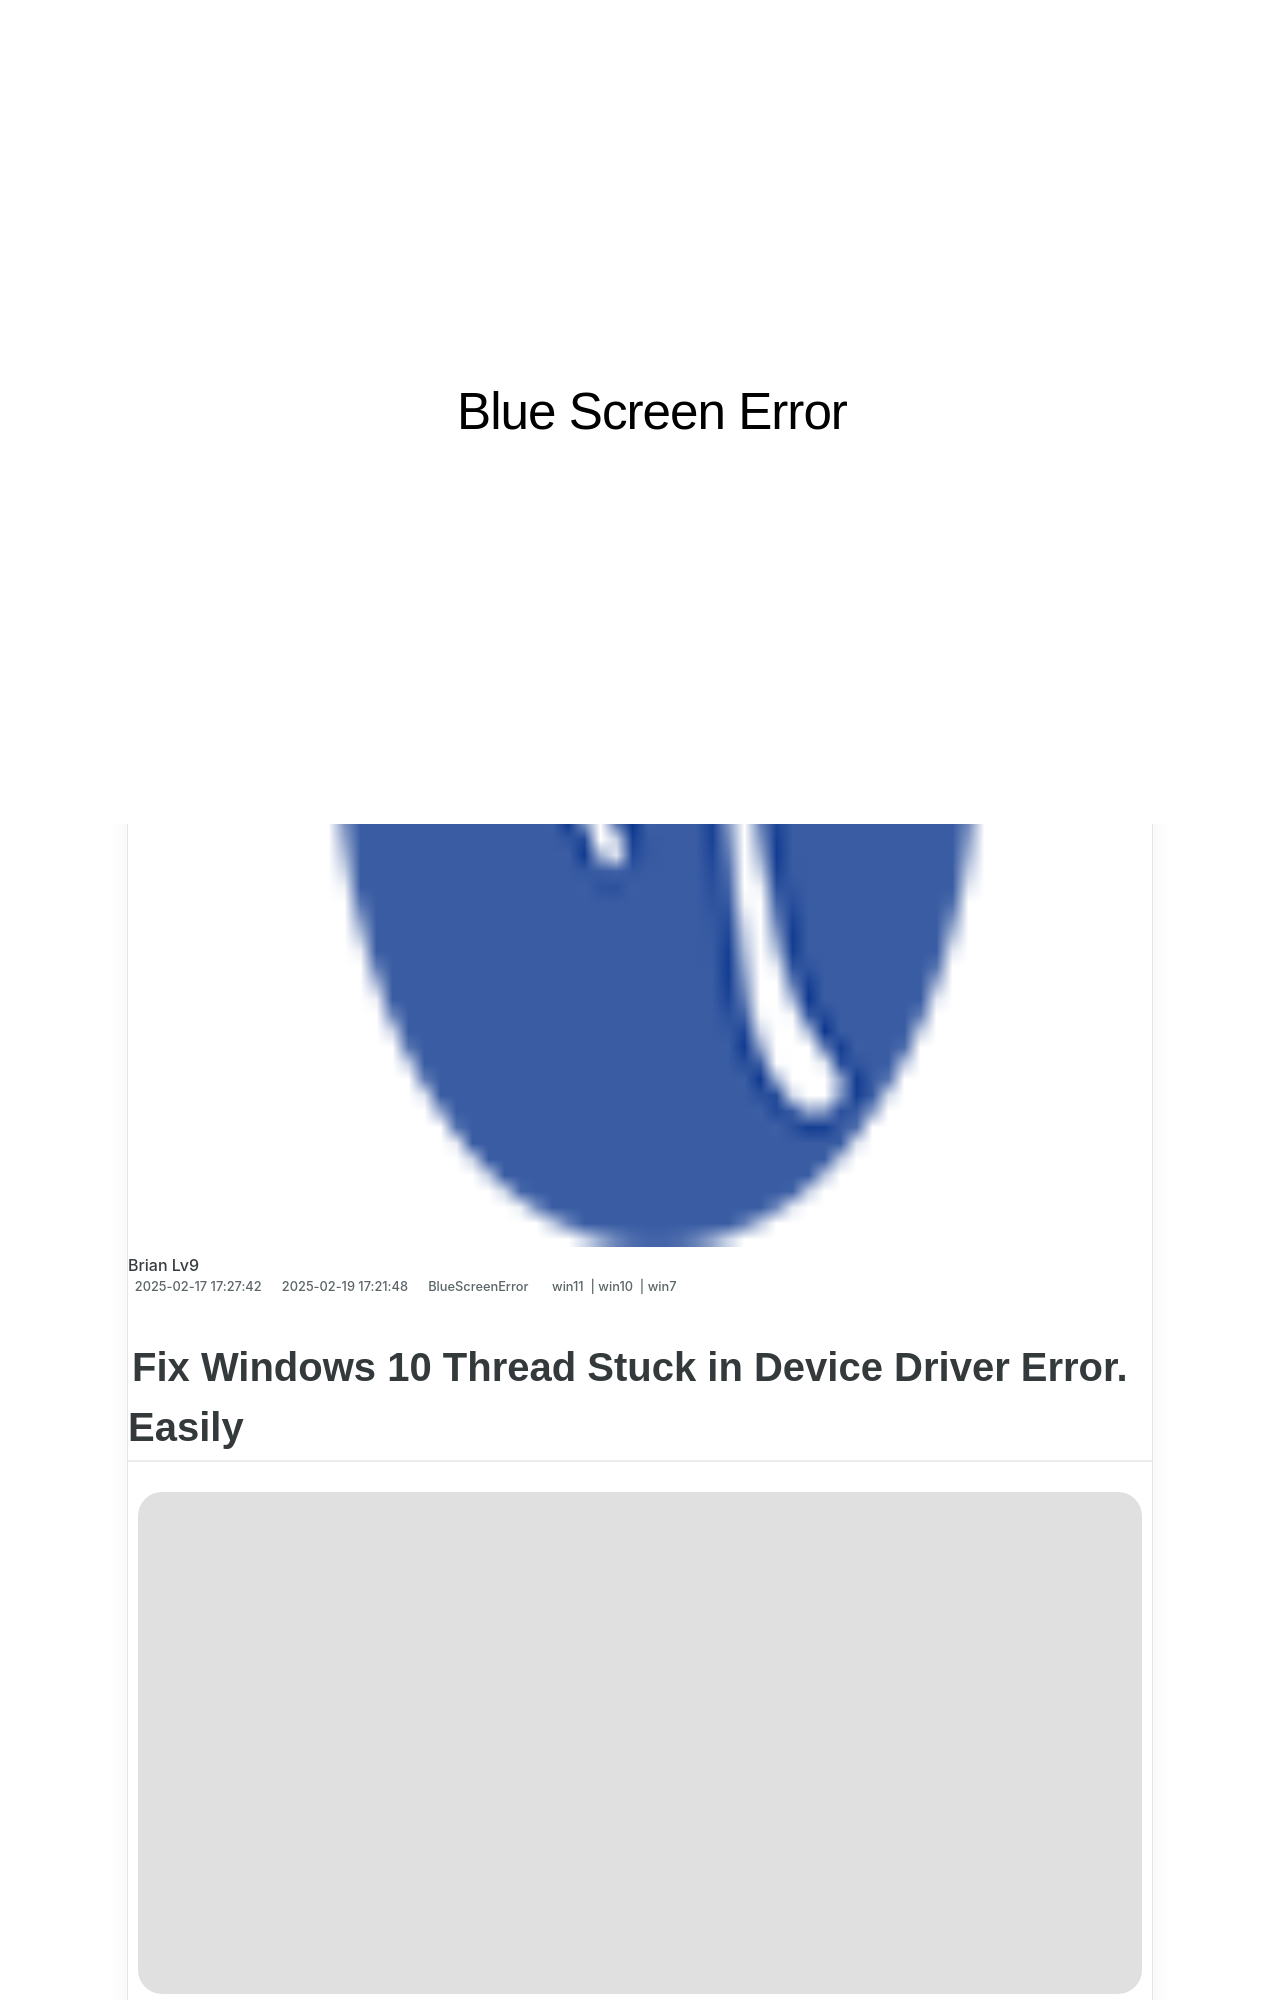

repository: techidaily/site-blue-screen-error · page: 1723199748754-solved-dpc-watchdog-violation-error-quickly-and-easily/index.html · generator: jekyll

---
title: "[SOLVED] DPC Watchdog Violation Error | Quickly & Easily"
date: 2025-02-03T16:13:54.866Z
updated: 2025-02-09T16:37:35.557Z
tags:
  - win11
  - win10
  - win7
categories:
  - BlueScreenError
description: This Article Describes [SOLVED] DPC Watchdog Violation Error | Quickly & Easily
excerpt: This Article Describes [SOLVED] DPC Watchdog Violation Error | Quickly & Easily
thumbnail: https://thmb.techidaily.com/d0ad864c2a74122a666dad56374980e063d684e4d59ea3afda17d52be535612e.jpg
---

## Fix Windows 10 Thread Stuck in Device Driver Error. Easily

![](https://images.drivereasy.com/wp-content/uploads/2018/08/img_5b85123f710b0.jpg)

**THREAD STUCK IN DEVICE DRIVER** blue screen error probably was**caused by faulty video card driver or damaged video card** . If you got this error, don’t worry. You’re not alone. Many Windows 10 users have reported this issue. You can fix this error with one of the solutions below.
